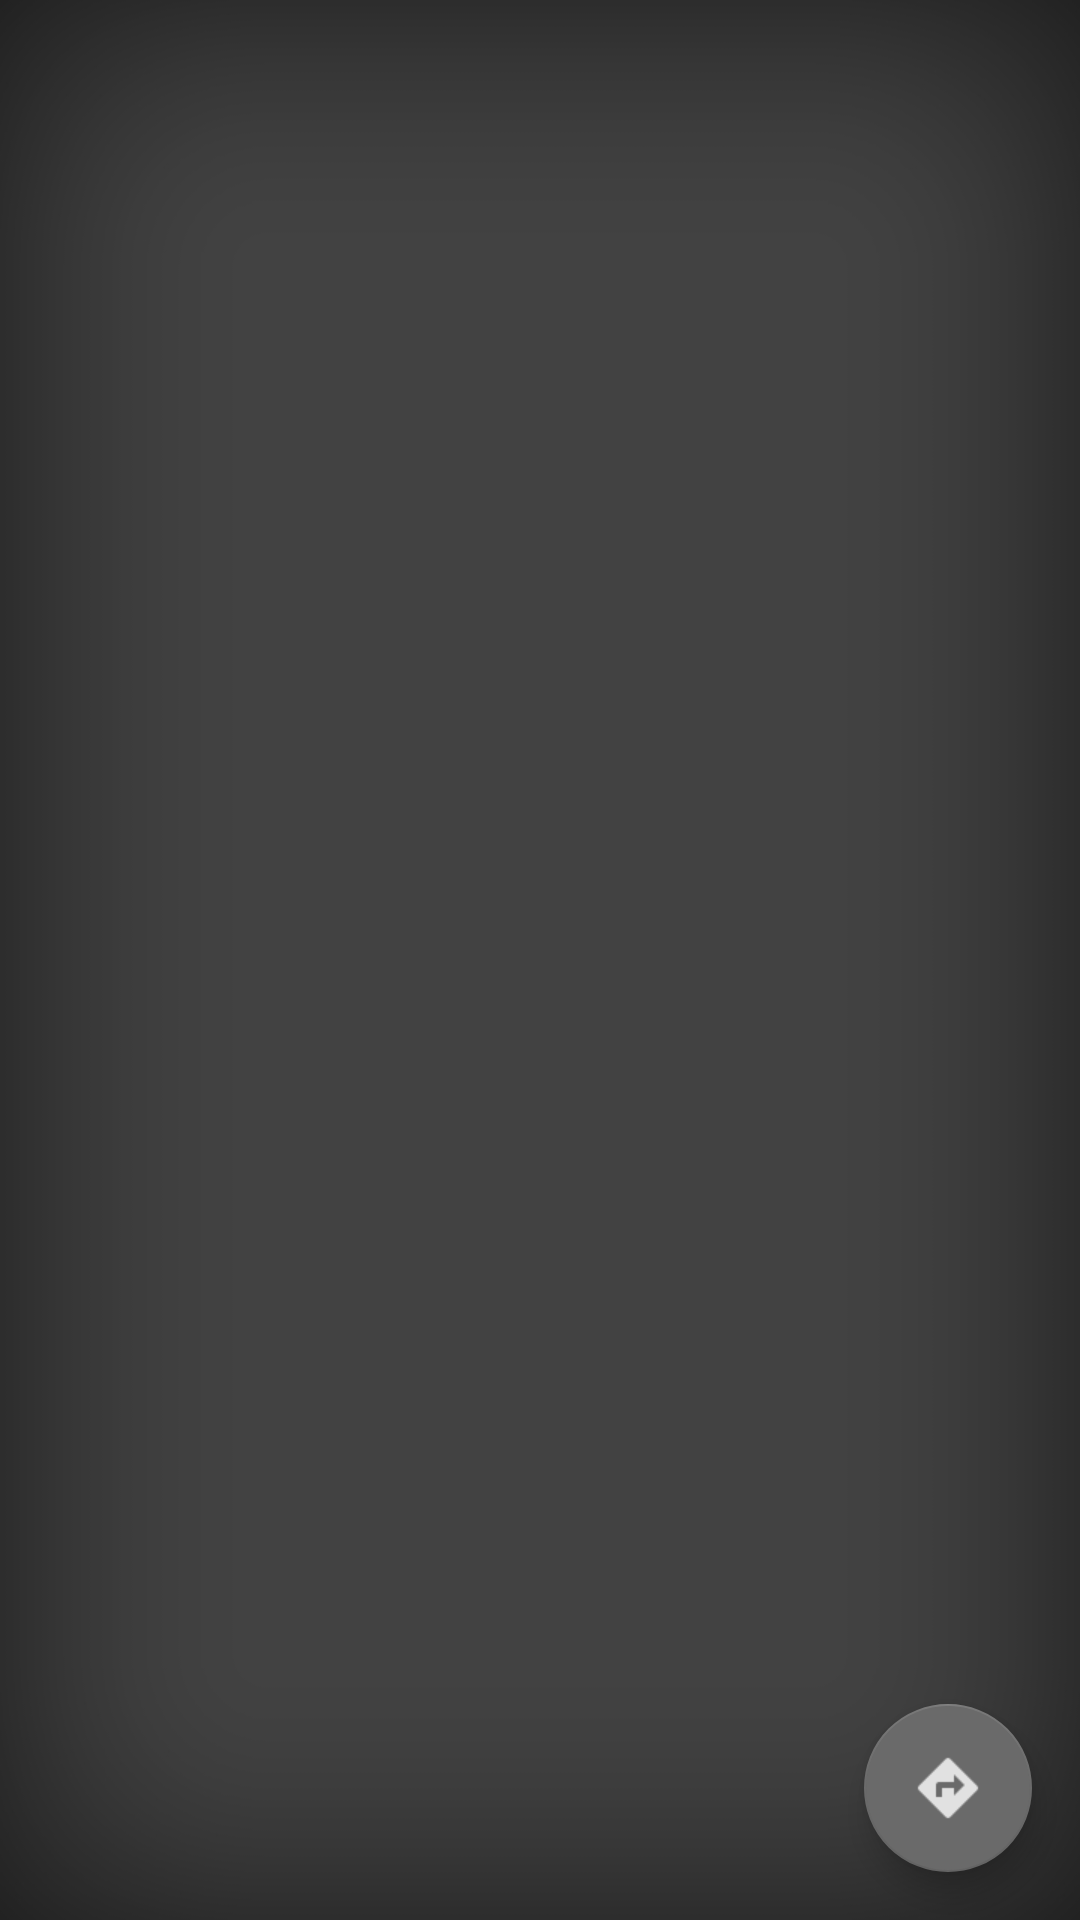

Produce the Android XML layout that renders to this screen, including the resource entries it uses.
<!-- AndroidManifest.xml: application theme AppTheme -->
<!-- res/layout/fragment_reach_campus.xml -->
<?xml version="1.0" encoding="utf-8"?>
<android.support.design.widget.CoordinatorLayout
    xmlns:android="http://schemas.android.com/apk/res/android"
     android:layout_width="match_parent"
    android:layout_height="match_parent"
    android:fitsSystemWindows="true">

    <LinearLayout
        android:background="@drawable/background"
        android:orientation="vertical"
        android:layout_width="match_parent"
        android:layout_height="match_parent">

        <ScrollView
            android:layout_marginLeft="16dp"
            android:layout_marginRight="8dp"
            android:paddingTop="8dp"
            android:paddingBottom="8dp"
            android:layout_width="match_parent"
            android:layout_height="wrap_content">
            <TextView
                android:textSize="18dp"
                android:textColor="@color/grey"
                android:paddingRight="8dp"
                android:id="@+id/reach_campus"
                android:layout_width="match_parent"
                android:layout_height="match_parent" />
        </ScrollView>

    </LinearLayout>

    <android.support.design.widget.FloatingActionButton
        android:id="@+id/show_map_button"
        android:layout_width="wrap_content" android:layout_height="wrap_content"
        android:layout_gravity="bottom|end" android:layout_margin="@dimen/fab_margin"
        android:src="@drawable/ic_directions" />

</android.support.design.widget.CoordinatorLayout>
<!-- resources referenced by this layout -->
<resources>
  <color name="grey">#e0e0e0</color>
  <dimen name="fab_margin">16dp</dimen>
  <!-- drawable background: jpg bitmap (drawable-hdpi, 120200 bytes) -->
  <!-- drawable ic_directions: png bitmap (drawable-hdpi, 516 bytes) -->
  <style name="AppTheme" parent="Theme.AppCompat.Light.DarkActionBar">
          
          <item name="colorPrimary">@color/colorPrimary</item>
          <item name="colorPrimaryDark">@color/colorPrimaryDark</item>
          <item name="colorAccent">@color/colorAccent</item>
      </style>
  <color name="colorPrimary">#202020</color>
  <color name="colorPrimaryDark">#131313</color>
  <color name="colorAccent">#6a6a6a</color>
</resources>
